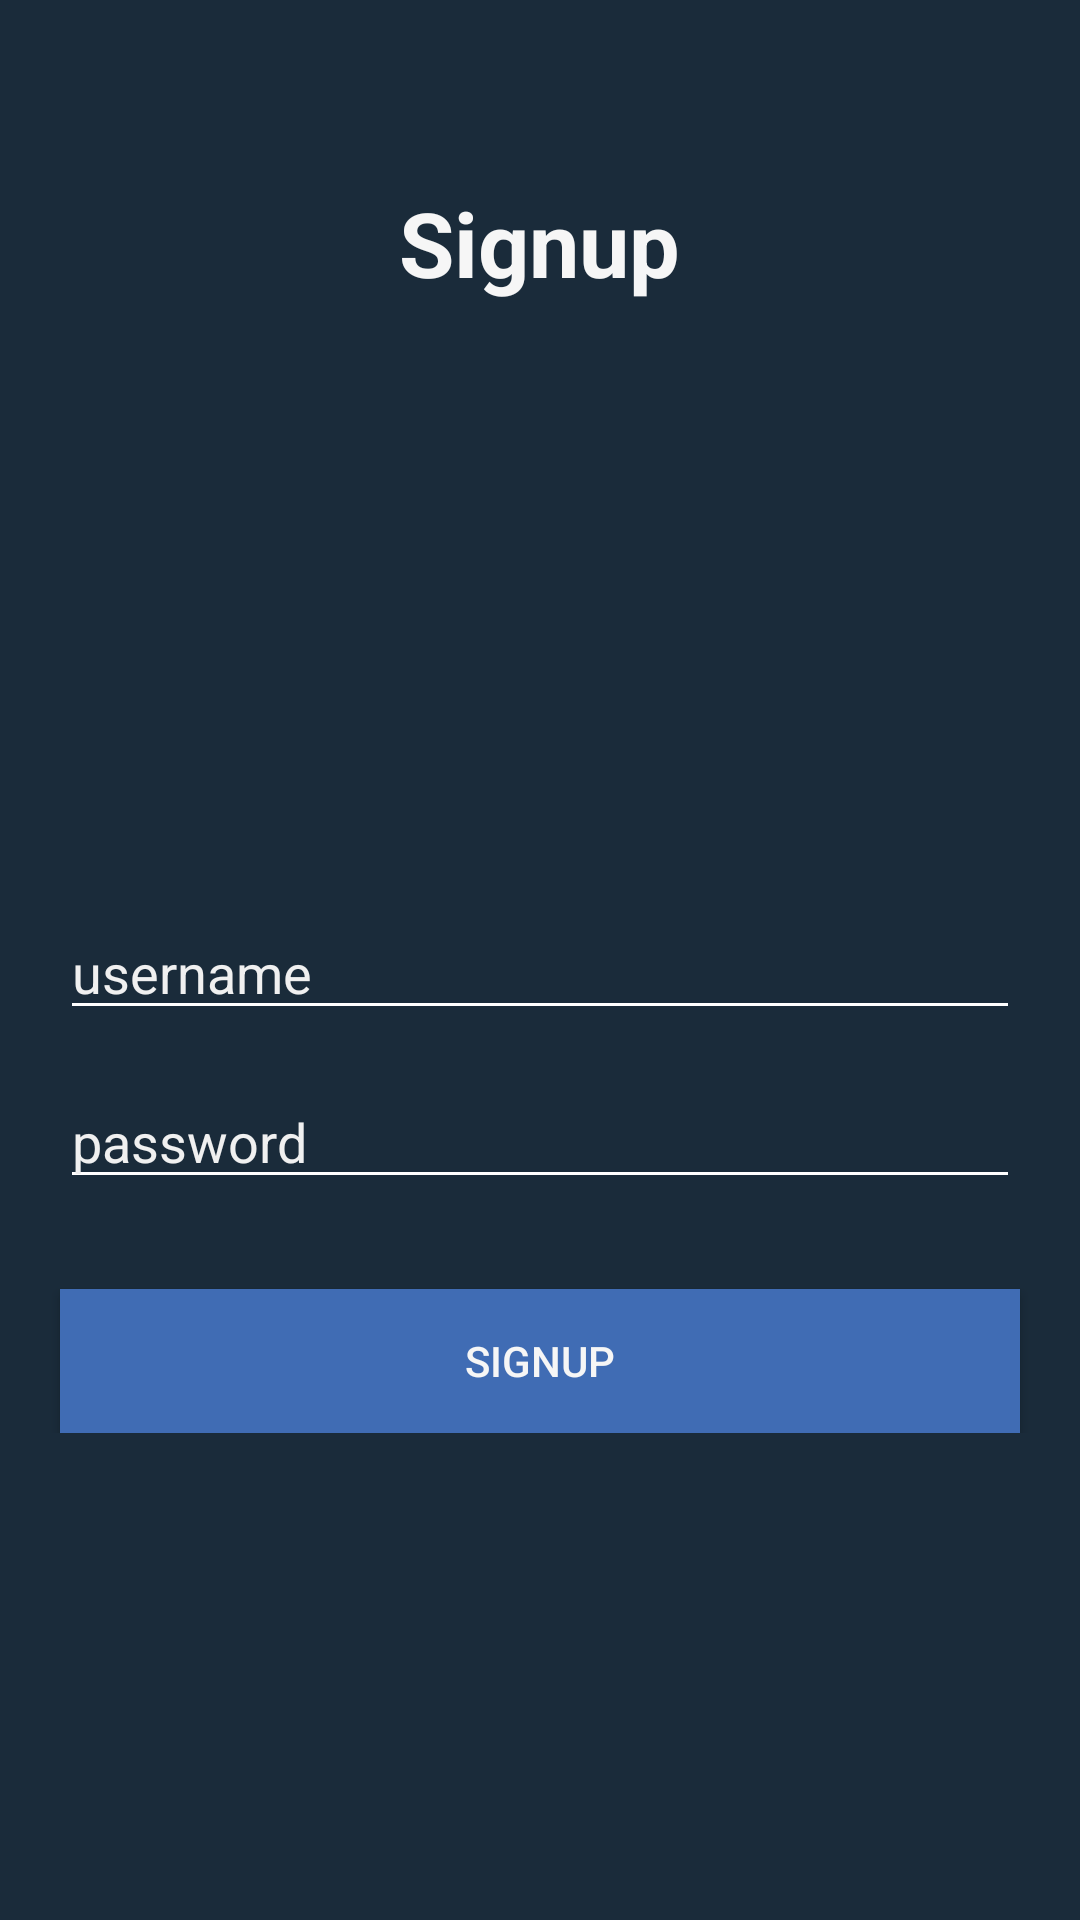

Produce the Android XML layout that renders to this screen, including the resource entries it uses.
<!-- AndroidManifest.xml: application theme AppTheme -->
<!-- res/layout/fragment_signup.xml -->
<?xml version="1.0" encoding="utf-8"?>
<RelativeLayout xmlns:android="http://schemas.android.com/apk/res/android"
    android:layout_width="match_parent"
    android:layout_height="match_parent"
    android:background="@color/grayShade3">

    <LinearLayout
        android:layout_width="match_parent"
        android:layout_height="wrap_content"
        android:orientation="vertical"
        android:layout_centerInParent="true"
        android:id="@+id/LL">
        <ImageView
            android:layout_width="125dp"
            android:layout_height="125dp"
            android:layout_gravity="center_horizontal"
            android:background="@null"
            android:scaleType="fitXY"
            android:src="@drawable/upload_icon"
            android:padding="40dp"
            android:id="@+id/fragmentSignupProfilePicIV"/>
        <EditText
            android:layout_width="match_parent"
            android:layout_height="wrap_content"
            android:layout_marginLeft="20dp"
            android:layout_marginRight="20dp"
            android:hint="username"
            android:textColorHint="@color/whiteShade2"
            android:textColor="@color/whiteShade1"
            android:id="@+id/fragmentSignupUsernameET"
            android:backgroundTint="#ffffff"
            android:layout_marginTop="15dp"
            />
        <EditText
            android:layout_width="match_parent"
            android:layout_height="wrap_content"
            android:layout_marginLeft="20dp"
            android:layout_marginRight="20dp"
            android:hint="password"
            android:textColorHint="@color/whiteShade2"
            android:textColor="@color/whiteShade1"
            android:id="@+id/fragmentSignupPasswordET"
            android:inputType="textPassword"
            android:layout_marginTop="15dp"
            android:backgroundTint="#ffffff"
            />
        <Button
            android:layout_width="match_parent"
            android:layout_height="wrap_content"
            android:layout_marginLeft="20dp"
            android:layout_marginRight="20dp"
            android:text="Signup"
            android:textColor="@color/whiteShade1"
            android:id="@+id/fragmentSignupButton"
            android:layout_marginTop="30dp"
            android:background="@color/blueShade1"
            />
    </LinearLayout>

    <RelativeLayout
        android:layout_width="match_parent"
        android:layout_height="match_parent"
        android:layout_above="@+id/LL">
        <TextView
            android:layout_width="wrap_content"
            android:layout_height="wrap_content"
            android:text="Signup"
            android:textColor="@color/whiteShade1"
            android:textStyle="bold"
            android:textSize="30dp"
            android:layout_centerInParent="true"/>
    </RelativeLayout>
</RelativeLayout>
<!-- resources referenced by this layout -->
<resources>
  <color name="blueShade1">#406CB4</color>
  <color name="grayShade3">#1a2b3a</color>
  <color name="whiteShade1">#f6f6f6</color>
  <color name="whiteShade2">#f0f0f0</color>
  <style name="AppTheme" parent="Theme.AppCompat.Light.DarkActionBar">
          
          <item name="colorPrimary">@color/colorPrimary</item>
          <item name="colorPrimaryDark">@color/colorPrimaryDark</item>
          <item name="colorAccent">@color/colorAccent</item>
      </style>
  <color name="colorPrimary">#3F51B5</color>
  <color name="colorPrimaryDark">#303F9F</color>
  <color name="colorAccent">#FF4081</color>
</resources>
